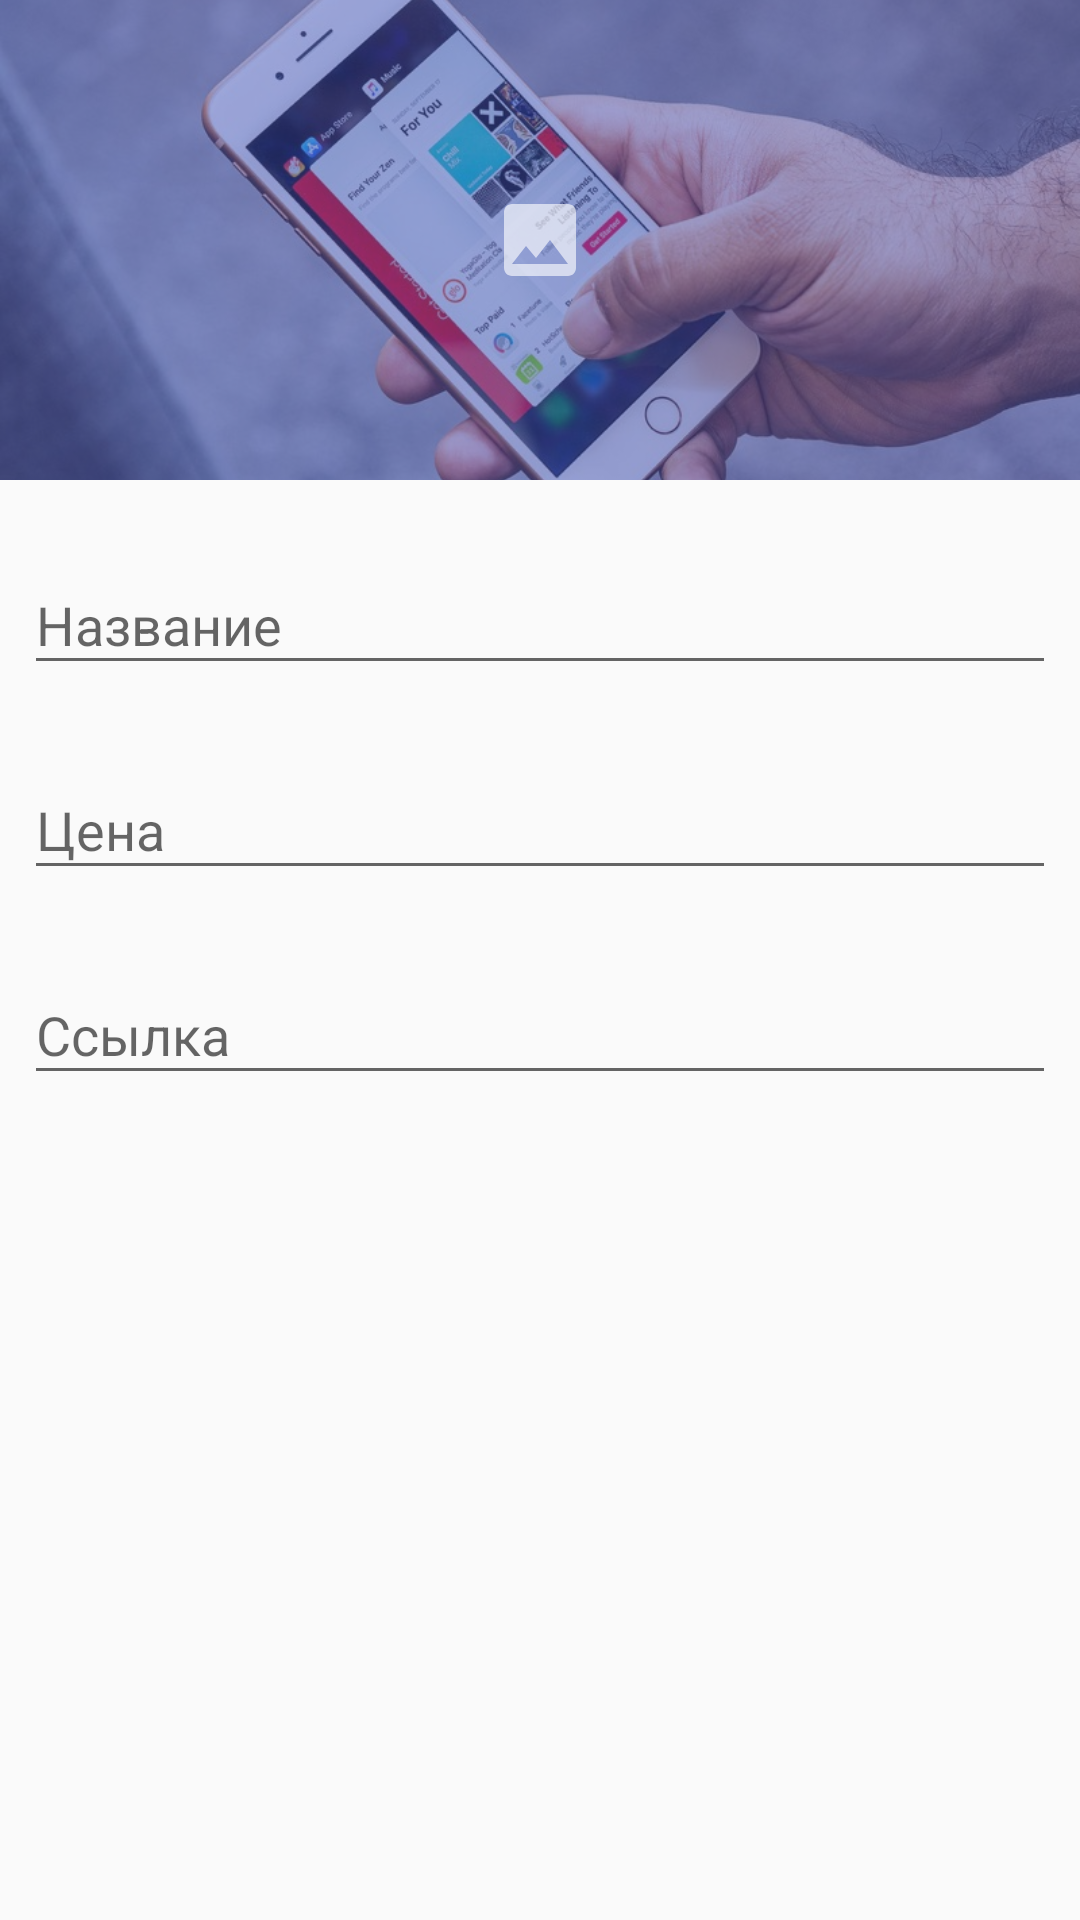

Android layout source for this screen:
<!-- AndroidManifest.xml: application theme AppTheme -->
<!-- res/layout/activity_add_wish.xml -->
<?xml version="1.0" encoding="utf-8"?>
<LinearLayout
    xmlns:android="http://schemas.android.com/apk/res/android"
    xmlns:tools="http://schemas.android.com/tools"
    android:layout_width="match_parent"
    android:layout_height="match_parent"
    android:orientation="vertical">

    <FrameLayout
        android:layout_width="match_parent"
        android:layout_height="160dp"
        android:layout_marginBottom="8dp">

        <ImageView
            android:id="@+id/wish_image"
            android:layout_width="match_parent"
            android:layout_height="match_parent"
            android:scaleType="centerCrop"
            android:src="@drawable/iphone_x"/>

        <ImageView
            android:id="@+id/btn_insert_image"
            android:layout_width="match_parent"
            android:layout_height="match_parent"
            android:background="@color/insert_photo_bg"
            android:foreground="?selectableItemBackground"
            android:scaleType="centerInside"
            android:src="@drawable/ic_insert_photo_white_24dp"/>

    </FrameLayout>

    <android.support.design.widget.TextInputLayout
        android:layout_width="match_parent"
        android:layout_height="wrap_content"
        android:padding="8dp">

        <EditText
            android:id="@+id/edit_name"
            android:layout_width="match_parent"
            android:layout_height="wrap_content"
            android:hint="Название"
            tools:text="Пожелание"/>

    </android.support.design.widget.TextInputLayout>

    <android.support.design.widget.TextInputLayout
        android:layout_width="match_parent"
        android:layout_height="wrap_content"
        android:padding="8dp">

        <EditText
            android:id="@+id/edit_cost"
            android:layout_width="match_parent"
            android:layout_height="wrap_content"
            android:hint="Цена"
            android:inputType="number"
            tools:text="5600"/>

    </android.support.design.widget.TextInputLayout>

    <android.support.design.widget.TextInputLayout
        android:layout_width="match_parent"
        android:layout_height="wrap_content"
        android:padding="8dp">

        <EditText
            android:id="@+id/edit_link"
            android:layout_width="match_parent"
            android:layout_height="wrap_content"
            android:hint="Ссылка"
            android:inputType="textUri"
            tools:text="www.google.com"/>

    </android.support.design.widget.TextInputLayout>

</LinearLayout>
<!-- resources referenced by this layout -->
<resources>
  <color name="insert_photo_bg">#803F51B5</color>
  <!-- drawable ic_insert_photo_white_24dp (drawable) -->
  <vector xmlns:android="http://schemas.android.com/apk/res/android"
          android:width="32dp"
          android:height="32dp"
          android:viewportWidth="24.0"
          android:viewportHeight="24.0">
      <path
          android:fillColor="#a0ffffff"
          android:pathData="M21,19V5c0,-1.1 -0.9,-2 -2,-2H5c-1.1,0 -2,0.9 -2,2v14c0,1.1 0.9,2 2,2h14c1.1,0 2,-0.9 2,-2zM8.5,13.5l2.5,3.01L14.5,12l4.5,6H5l3.5,-4.5z"/>
  </vector>
  <!-- drawable iphone_x: jpg bitmap (drawable, 92941 bytes) -->
  <style name="AppTheme" parent="Theme.AppCompat.Light.DarkActionBar">
          
          <item name="colorPrimary">@color/colorPrimary</item>
          <item name="colorPrimaryDark">@color/colorPrimaryDark</item>
          <item name="colorAccent">@color/colorAccent</item>
      </style>
  <color name="colorPrimary">#3F51B5</color>
  <color name="colorPrimaryDark">#303F9F</color>
  <color name="colorAccent">#FF4081</color>
</resources>
